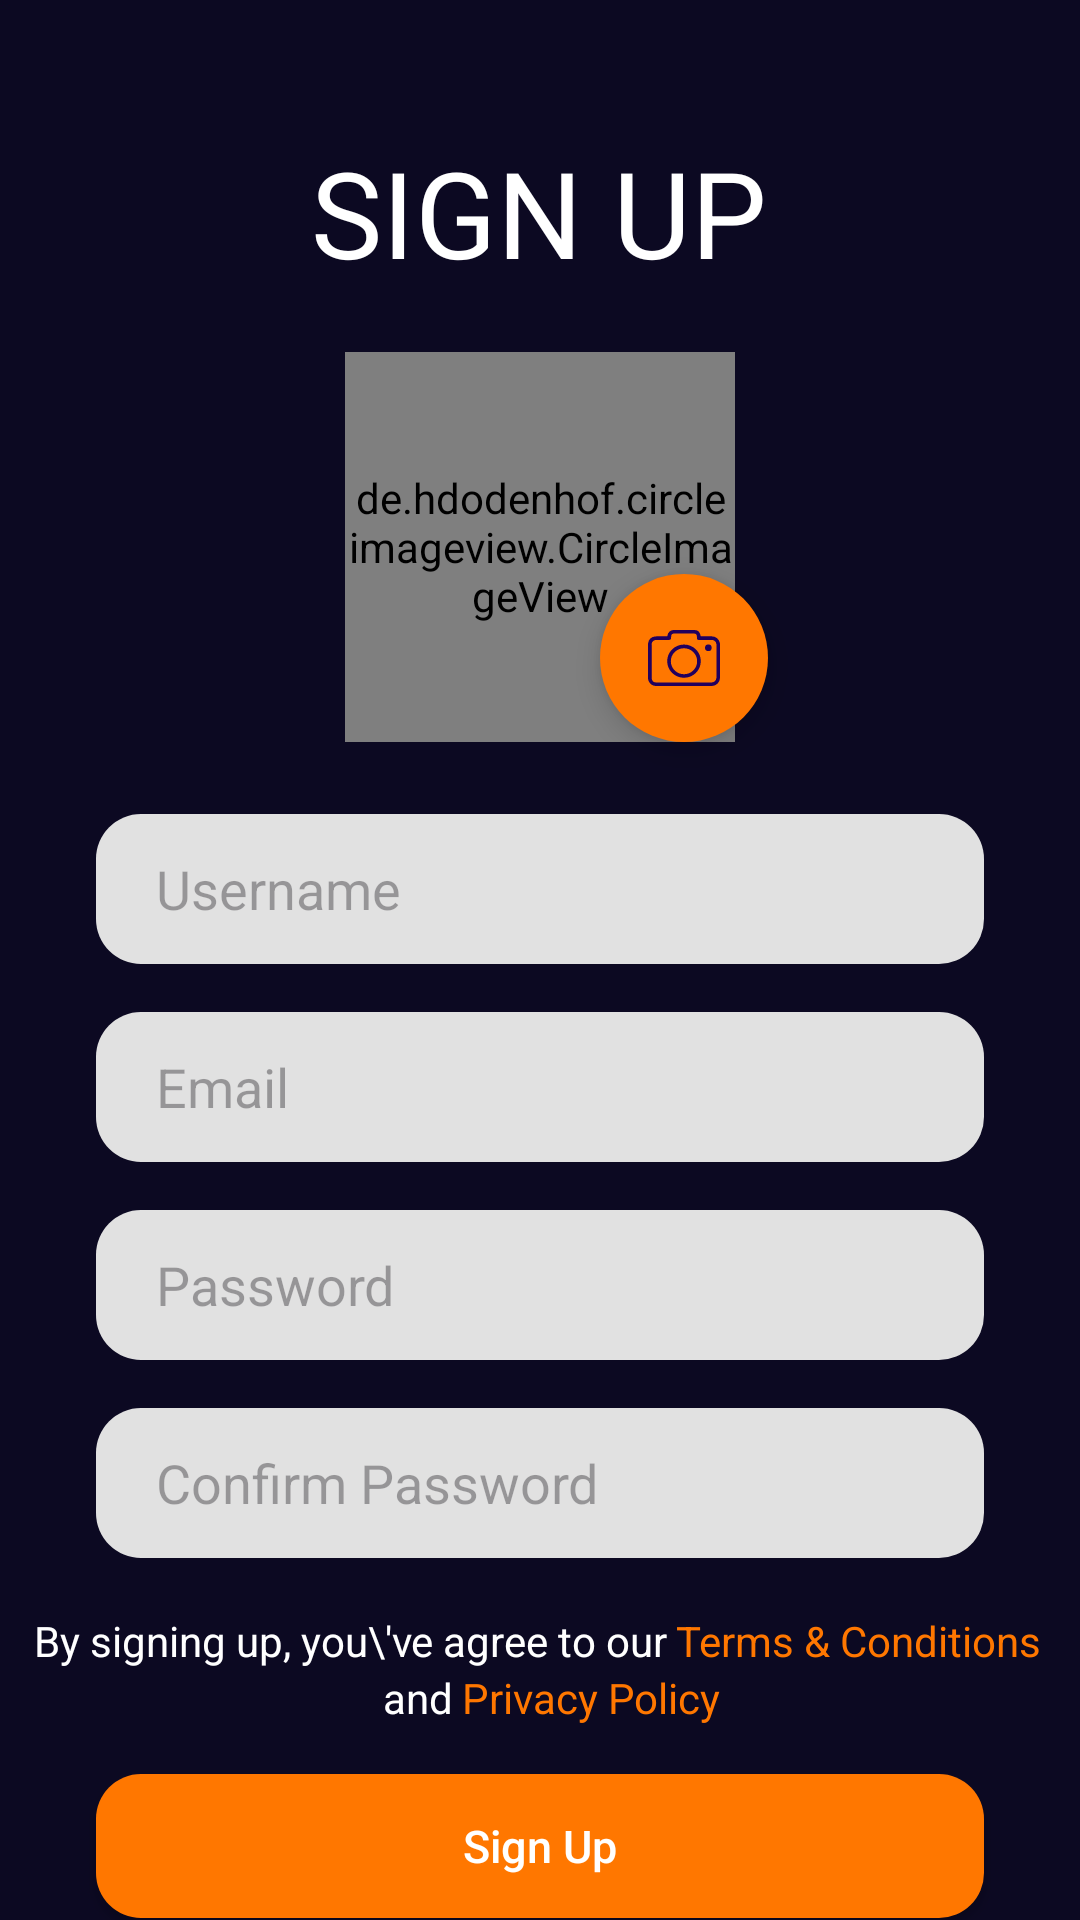

Here is an Android app screen rendered from its layout file. Give the layout XML and the strings, colors and styles it references.
<!-- AndroidManifest.xml: application theme Theme.ChatApp -->
<!-- res/layout/fragment_signup.xml -->
<?xml version="1.0" encoding="utf-8"?>
<layout xmlns:android="http://schemas.android.com/apk/res/android"
    xmlns:app="http://schemas.android.com/apk/res-auto"
    xmlns:tools="http://schemas.android.com/tools">

    <androidx.constraintlayout.widget.ConstraintLayout
        android:layout_width="match_parent"
        android:layout_height="match_parent"
        android:background="@color/Color_background"
        tools:context=".LoginFragment">

        <TextView
            android:id="@+id/textview_signup"
            android:layout_width="wrap_content"
            android:layout_height="wrap_content"
            android:layout_marginTop="44dp"
            android:text="SIGN UP"
            android:textColor="@color/white"
            android:textSize="40dp"
            app:layout_constraintEnd_toEndOf="parent"
            app:layout_constraintHorizontal_bias="0.498"
            app:layout_constraintStart_toStartOf="parent"
            app:layout_constraintTop_toTopOf="parent" />

        <de.hdodenhof.circleimageview.CircleImageView
            android:id="@+id/profile_image"
            android:layout_width="130dp"
            android:layout_height="130dp"
            android:layout_marginTop="20dp"
            android:src="@drawable/group_13462"
            app:civ_border_color="#FFFFFF"
            app:civ_border_width="2dp"
            app:layout_constraintEnd_toEndOf="parent"
            app:layout_constraintStart_toStartOf="parent"
            app:layout_constraintTop_toBottomOf="@id/textview_signup" />


        <com.google.android.material.floatingactionbutton.FloatingActionButton
            android:id="@+id/floatingActionButton2"
            android:layout_width="wrap_content"
            android:layout_height="wrap_content"
            android:layout_marginEnd="104dp"
            android:clickable="true"
            android:backgroundTint="@color/Color_orange"
            android:src="@drawable/group_13465"
            app:layout_constraintBottom_toBottomOf="@+id/profile_image"
            app:layout_constraintEnd_toEndOf="parent"
            app:layout_constraintTop_toTopOf="@+id/profile_image"
            app:layout_constraintVertical_bias="1.0"
            app:shapeAppearanceOverlay="@style/ShapeAppearanceOverlay.MyApp.FloatingActionButton"/>

        <LinearLayout
            android:id="@+id/linearLayout"
            android:layout_width="match_parent"
            android:layout_height="wrap_content"
            android:layout_marginTop="4dp"
            android:orientation="vertical"
            app:layout_constraintEnd_toEndOf="parent"
            app:layout_constraintHorizontal_bias="0.0"
            app:layout_constraintStart_toStartOf="parent"
            app:layout_constraintTop_toBottomOf="@id/profile_image">

            <EditText
                android:id="@+id/usernameSignup"
                android:layout_width="match_parent"
                android:layout_height="50dp"
                android:layout_marginStart="32dp"
                android:layout_marginTop="20dp"
                android:layout_marginEnd="32dp"
                android:layout_marginBottom="8dp"
                android:background="@drawable/edittext_background"
                android:ems="10"
                android:hint="Username"
                android:inputType="textPersonName"
                android:paddingStart="20dp" />

            <EditText
                android:id="@+id/email_signup"
                android:layout_width="match_parent"
                android:layout_height="50dp"
                android:layout_marginStart="32dp"
                android:layout_marginTop="8dp"
                android:layout_marginEnd="32dp"
                android:layout_marginBottom="8dp"
                android:background="@drawable/edittext_background"
                android:ems="10"
                android:hint="Email"
                android:inputType="textPersonName"
                android:paddingStart="20dp" />


            <EditText
                android:id="@+id/password_signup"
                android:layout_width="match_parent"
                android:layout_height="50dp"
                android:layout_marginStart="32dp"
                android:layout_marginTop="8dp"
                android:layout_marginEnd="32dp"
                android:layout_marginBottom="8dp"
                android:background="@drawable/edittext_background"
                android:ems="10"
                android:hint="Password"
                android:inputType="textPassword"
                android:paddingStart="20dp" />

            <EditText
                android:id="@+id/confirmpassword"
                android:layout_width="match_parent"
                android:layout_height="50dp"
                android:layout_marginStart="32dp"
                android:layout_marginTop="8dp"
                android:layout_marginEnd="32dp"
                android:layout_marginBottom="8dp"
                android:background="@drawable/edittext_background"
                android:ems="10"
                android:hint="Confirm Password"
                android:inputType="textPassword"
                android:paddingStart="20dp" />

            <TextView
                android:id="@+id/errorMessageTextView"
                android:layout_width="wrap_content"
                android:layout_height="wrap_content"
                android:textColor="@color/red"
                android:visibility="gone"
                app:layout_constraintTop_toBottomOf="@id/confirmpassword"
                app:layout_constraintStart_toStartOf="@id/confirmpassword"
                app:layout_constraintEnd_toEndOf="@id/confirmpassword"
                app:layout_constraintVertical_bias="0.0" />

        </LinearLayout>

        <androidx.appcompat.widget.LinearLayoutCompat
            android:id="@+id/linearLayout2"
            android:layout_width="0dp"
            android:layout_height="wrap_content"
            android:orientation="vertical"
            android:layout_marginStart="8dp"
            android:layout_marginTop="10dp"
            app:layout_constraintEnd_toEndOf="@id/linearLayout"
            app:layout_constraintStart_toStartOf="@id/linearLayout"
            app:layout_constraintTop_toBottomOf="@id/linearLayout">

            <LinearLayout
                android:layout_width="wrap_content"
                android:layout_height="wrap_content"
                android:orientation="horizontal"
                android:layout_marginStart="-5dp"
                android:layout_gravity="center_horizontal"
                app:layout_constraintEnd_toEndOf="parent"
                app:layout_constraintStart_toStartOf="parent">



                <TextView
                    android:id="@+id/sign_up_text"
                    android:layout_width="wrap_content"
                    android:layout_height="wrap_content"
                    android:text="By signing up, you\'ve agree to our"
                    android:textColor="@color/white"
                    android:textSize="14sp"
                    android:layout_gravity="center_vertical"/>

                <TextView
                    android:id="@+id/terms_conditions_text"
                    android:layout_width="wrap_content"
                    android:layout_height="wrap_content"
                    android:layout_marginStart="3dp"
                    android:layout_toEndOf="@id/sign_up_text"
                    android:text="Terms &amp; Conditions"
                    android:textColor="@color/Color_orange"
                    android:layout_gravity="center_vertical"
                    android:textSize="14sp" />

            </LinearLayout>

            <androidx.appcompat.widget.LinearLayoutCompat
                android:layout_width="wrap_content"
                android:layout_height="wrap_content"
                android:layout_gravity="center"
                android:orientation="horizontal">

                <TextView
                    android:layout_width="wrap_content"
                    android:layout_height="wrap_content"
                    android:text="and"
                    android:textColor="@color/white"
                    android:textSize="14sp" />

                <TextView
                    android:layout_width="wrap_content"
                    android:layout_height="wrap_content"
                    android:layout_gravity="center"
                    android:layout_marginStart="3dp"
                    android:text="Privacy Policy"
                    android:textColor="@color/Color_orange"
                    android:textSize="14sp" />

            </androidx.appcompat.widget.LinearLayoutCompat>

        </androidx.appcompat.widget.LinearLayoutCompat>

        <android.widget.Button
            android:id="@+id/buttonsignup"
            android:layout_width="match_parent"
            android:layout_height="wrap_content"
            android:layout_marginTop="16dp"
            android:layout_marginStart="32dp"
            android:layout_marginEnd="32dp"
            android:background="@drawable/btn_orange"
            android:text="Sign Up"
            android:textAllCaps="false"
            android:textColor="@color/white"
            android:textSize="15sp"
            app:layout_constraintEnd_toEndOf="parent"
            app:layout_constraintHorizontal_bias="1.0"
            app:layout_constraintStart_toStartOf="@+id/linearLayout2"
            app:layout_constraintTop_toBottomOf="@+id/linearLayout2" />

        <LinearLayout
            android:layout_width="0dp"
            android:layout_height="wrap_content"
            android:layout_marginTop="12dp"
            android:gravity="center"
            android:orientation="horizontal"
            app:layout_constraintEnd_toEndOf="@id/buttonsignup"
            app:layout_constraintStart_toStartOf="@id/buttonsignup"
            app:layout_constraintTop_toBottomOf="@+id/buttonsignup">

            <TextView
                android:layout_width="wrap_content"
                android:layout_height="wrap_content"
                android:text="Joined us before?"
                android:textSize="13dp"

                android:textColor="@color/white" />

            <TextView
                android:id="@+id/logintext"
                android:layout_width="wrap_content"
                android:layout_height="wrap_content"
                android:layout_marginLeft="5dp"
                android:text="Login"
                android:textSize="13dp"
                android:textColor="@color/Color_orange" />




        </LinearLayout>



    </androidx.constraintlayout.widget.ConstraintLayout>
</layout>
<!-- resources referenced by this layout -->
<resources>
  <color name="Color_background">#0C0922</color>
  <color name="Color_orange">#FF7700</color>
  <color name="red">#FF0000</color>
  <color name="white">#FFFFFFFF</color>
  <!-- drawable btn_orange (drawable) -->
  <?xml version="1.0" encoding="utf-8"?>
  <shape xmlns:android="http://schemas.android.com/apk/res/android" android:shape="rectangle">
       <solid android:color="@color/Color_orange"/>
      <corners android:radius="15dp"/>
  
  
  </shape>
  <!-- drawable edittext_background (drawable) -->
  <?xml version="1.0" encoding="utf-8"?>
  <selector xmlns:android="http://schemas.android.com/apk/res/android">
  
      <item>
          <shape android:shape="rectangle">
              <solid android:color="@color/Color_edittext"/>
              <corners android:radius="15dp"/>
          </shape>
      </item>
  
  </selector>
  <!-- drawable group_13462 (drawable) -->
  <vector xmlns:android="http://schemas.android.com/apk/res/android"
      android:width="29.396dp"
      android:height="29.399dp"
      android:viewportWidth="29.396"
      android:viewportHeight="29.399">
    <group>
      <clip-path
          android:pathData="M0,0h29.395v29.399h-29.395z"/>
      <path
          android:pathData="M29.376,13.663A12.913,12.913 0,0 0,28.348 9.101a14.512,14.512 0,0 0,-4.232 -5.766A14.619,14.619 0,0 0,17.249 0.148C16.761,0.061 16.265,0.068 15.776,0.001L15.601,0.001c-0.037,0.04 -0.085,0.027 -0.13,0.03h-0.105C15.313,0.023 15.251,0.049 15.201,0.001L14.169,0.001c-0.049,0.049 -0.11,0.023 -0.166,0.03L13.901,0.031c-0.045,0 -0.093,0.01 -0.13,-0.03h-0.229a0.143,0.143 0,0 1,-0.106 0.03A12.183,12.183 0,0 0,9.101 1.024a14.812,14.812 0,0 0,-8.951 11.1C0.067,12.574 0.07,13.031 0.001,13.481v0.23c0.042,0.038 0.026,0.089 0.03,0.135v0.11c-0.011,0.071 0.025,0.148 -0.03,0.213L0.001,15.201c0.055,0.065 0.019,0.142 0.03,0.213v0.11c0,0.047 0.012,0.1 -0.03,0.136v0.23c0.057,0.28 0.033,0.567 0.07,0.848A14.526,14.526 0,0 0,1.924 22.101a14.79,14.79 0,0 0,2.651 3.329A14.546,14.546 0,0 0,9.343 28.441a13.132,13.132 0,0 0,4.378 0.938,15.676 15.676,0 0,0 4.691,-0.4A14.8,14.8 0,0 0,29.16 17.601a17.112,17.112 0,0 0,0.216 -3.936M14.686,4.401A4.855,4.855 0,1 1,9.827 9.235,4.865 4.865,0 0,1 14.686,4.401M22.051,22.546a4.151,4.151 0,0 1,-1.087 0.966,10.8 10.8,0 0,1 -13.25,-0.532 2.194,2.194 0,0 1,-0.749 -2.114,4.9 4.9,0 0,1 5.015,-4.4c1.816,0 3.632,-0.007 5.448,0a4.9,4.9 0,0 1,4.92 4.037,2.581 2.581,0 0,1 -0.3,2.038"
          android:fillColor="#fff"/>
    </group>
  </vector>
  <style name="ShapeAppearanceOverlay.MyApp.FloatingActionButton" parent="">
          <item name="cornerFamily">rounded</item>
          <item name="cornerSize">50%</item>
      </style>
  <style name="Theme.ChatApp" parent="Base.Theme.ChatApp" />
  <color name="Color_edittext">#e1e1e1</color>
  <style name="Base.Theme.ChatApp" parent="Theme.Material3.DayNight.NoActionBar">
          
          
  
      </style>
</resources>
